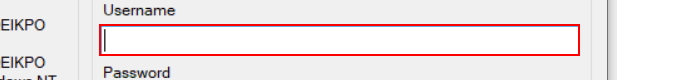
Workflow: System3 Login

Step 1: type [ID] into 'textBox1' (acme-system3.exe)

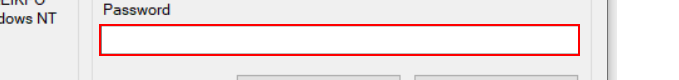
Step 2: type a value into 'textBox2' (acme-system3.exe)

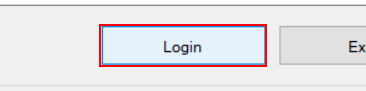
Step 3: click on 'button1' (acme-system3.exe)
